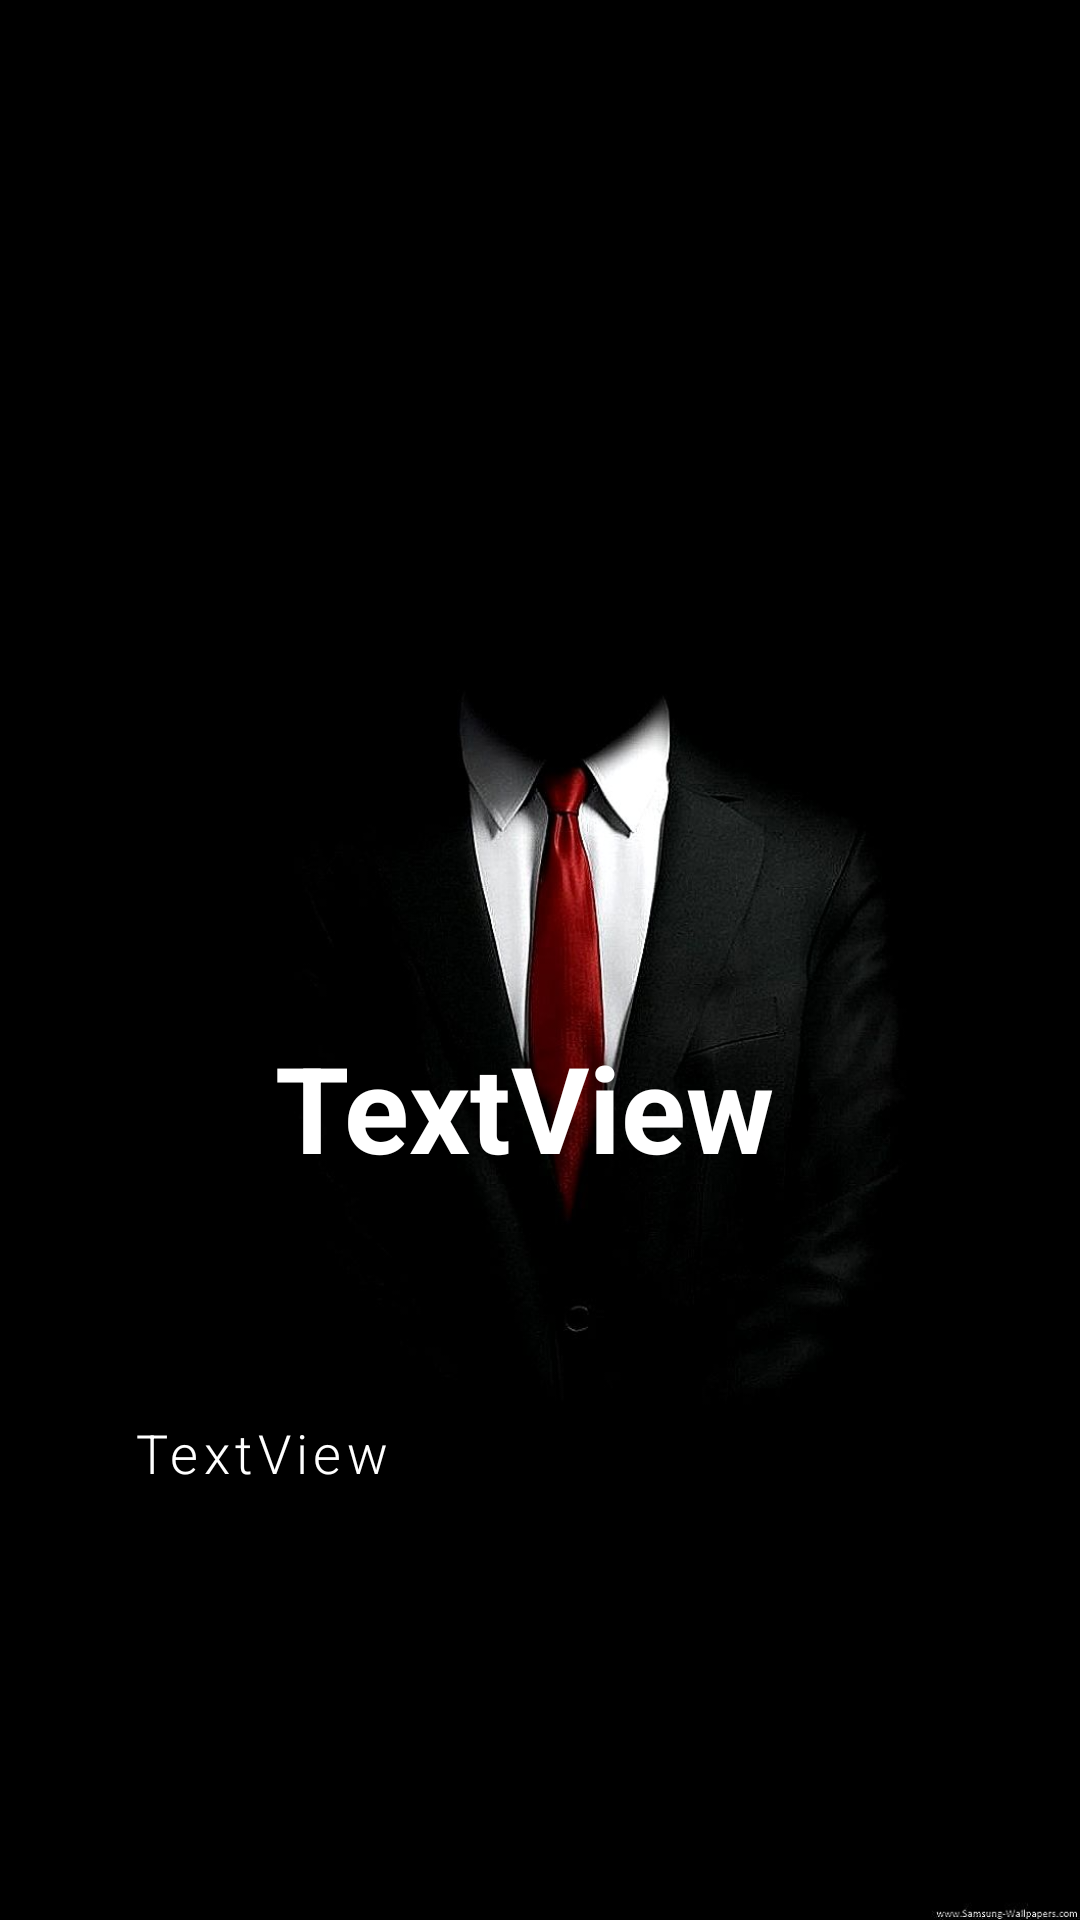

Layout XML and referenced resources for this Android screen:
<!-- AndroidManifest.xml: application theme Theme.Netflixclone -->
<!-- res/layout/entryrecyler.xml -->
<?xml version="1.0" encoding="utf-8"?>
<androidx.constraintlayout.widget.ConstraintLayout xmlns:android="http://schemas.android.com/apk/res/android"
    xmlns:app="http://schemas.android.com/apk/res-auto"
    xmlns:tools="http://schemas.android.com/tools"
    android:layout_width="match_parent"
    android:layout_height="match_parent">
    <ImageView
        android:id="@+id/entryimage"
        android:layout_width="match_parent"
        android:layout_height="match_parent"
        android:scaleType="fitXY"
        app:layout_constraintBottom_toBottomOf="parent"

        app:layout_constraintEnd_toEndOf="parent"
        app:layout_constraintHorizontal_bias="0.5"
        app:layout_constraintStart_toStartOf="parent"
        app:layout_constraintTop_toTopOf="parent"
        app:layout_constraintVertical_bias="0.5"
        app:srcCompat="@drawable/blade" />

    <TextView
        android:id="@+id/entrymaintext"
        android:layout_width="296dp"
        android:layout_height="190dp"
        android:fontFamily="sans-serif"
        android:gravity="center"
        android:text="TextView"
        android:textColor="@color/white"
        android:textSize="40dp"
        android:textStyle="bold"


        app:layout_constraintBottom_toBottomOf="parent"
        app:layout_constraintEnd_toEndOf="parent"
        app:layout_constraintHorizontal_bias="0.417"
        app:layout_constraintStart_toStartOf="parent"
        app:layout_constraintTop_toTopOf="parent"
        app:layout_constraintVertical_bias="0.609" />

    <TextView
        android:id="@+id/entrysecondtext"
        android:layout_width="259dp"
        android:layout_height="87dp"
        android:layout_marginTop="8dp"

        android:fontFamily="sans-serif-light"
        android:letterSpacing="0.1"
        android:text="TextView"
        android:textColor="@color/white"
        android:textSize="18dp"
        app:layout_constraintEnd_toEndOf="parent"
        app:layout_constraintHorizontal_bias="0.44"
        app:layout_constraintStart_toStartOf="parent"
        app:layout_constraintTop_toBottomOf="@+id/entrymaintext" />

</androidx.constraintlayout.widget.ConstraintLayout>
<!-- resources referenced by this layout -->
<resources>
  <!-- drawable blade: jpg bitmap (drawable, 37440 bytes) -->
  <style name="Theme.Netflixclone" parent="Base.Theme.Netflixclone" />
  <style name="Base.Theme.Netflixclone" parent="Theme.Material3.Light.NoActionBar">
         <item name="colorPrimary">@color/black</item>
          <item name="colorPrimaryDark">@color/black</item>
      </style>
  <!-- not gathered from this repository: default colours our renderer supplied (Android Studio template values) -->
  <color name="black">#FF000000</color>
  <color name="white">#FFFFFFFF</color>
</resources>
